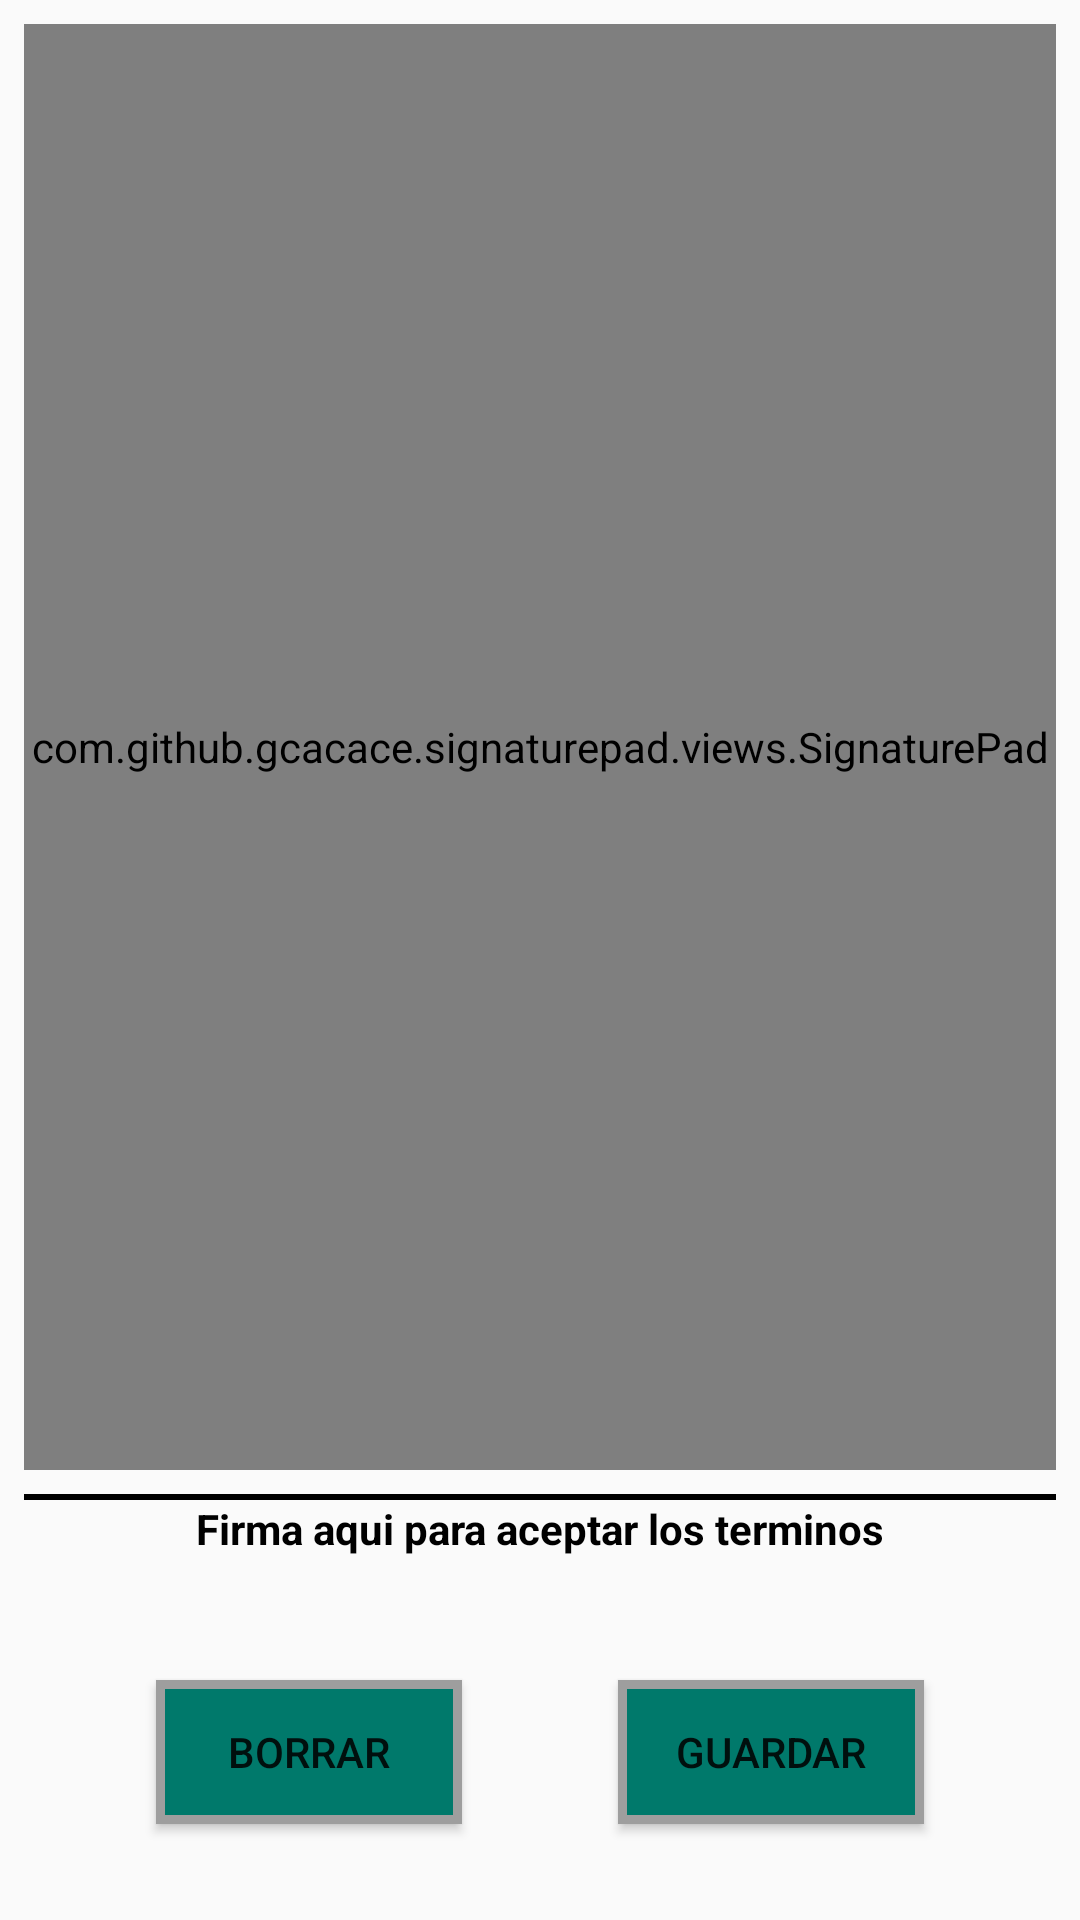

Reconstruct the res/layout file that produces this screen, plus the resources it refers to.
<!-- AndroidManifest.xml: application theme AppTheme -->
<!-- res/layout/content_signature.xml -->
<?xml version="1.0" encoding="utf-8"?>
<android.support.constraint.ConstraintLayout xmlns:android="http://schemas.android.com/apk/res/android"
    xmlns:app="http://schemas.android.com/apk/res-auto"
    xmlns:tools="http://schemas.android.com/tools"
    android:layout_width="match_parent"
    android:layout_height="match_parent"
    tools:layout_editor_absoluteY="25dp">


    <Button
        android:id="@+id/btn_clear"
        android:layout_width="0dp"
        android:layout_height="wrap_content"
        android:layout_marginEnd="52dp"
        android:layout_marginStart="52dp"
        android:background="@drawable/shape_btn_custom"
        android:text="Borrar"
        app:layout_constraintBaseline_toBaselineOf="@+id/btn_save_signature"
        app:layout_constraintEnd_toStartOf="@+id/btn_save_signature"
        app:layout_constraintStart_toStartOf="parent" />

    <Button
        android:id="@+id/btn_save_signature"
        android:layout_width="0dp"
        android:layout_height="wrap_content"
        android:layout_marginBottom="32dp"
        android:layout_marginEnd="52dp"
        android:layout_marginRight="52dp"
        android:layout_marginTop="8dp"
        android:background="@drawable/shape_btn_custom"
        android:text="Guardar"
        app:layout_constraintBottom_toBottomOf="parent"
        app:layout_constraintEnd_toEndOf="parent"
        app:layout_constraintStart_toEndOf="@+id/btn_clear"
        app:layout_constraintTop_toTopOf="parent"
        app:layout_constraintVertical_bias="1.0" />


    <com.github.gcacace.signaturepad.views.SignaturePad
        android:id="@+id/view_signature"
        android:layout_width="match_parent"
        android:layout_height="match_parent"
        android:layout_marginBottom="150dp"
        android:layout_marginEnd="8dp"
        android:layout_marginStart="8dp"
        android:layout_marginTop="8dp"
        app:layout_constraintBottom_toBottomOf="parent"
        app:layout_constraintEnd_toEndOf="parent"
        app:layout_constraintHorizontal_bias="0.0"
        app:layout_constraintStart_toStartOf="parent"
        app:layout_constraintTop_toTopOf="parent"
        app:layout_constraintVertical_bias="0.015"
        app:penColor="@android:color/black" />

    <View
        android:id="@+id/view"
        android:layout_width="match_parent"
        android:layout_height="2dp"
        android:layout_marginBottom="8dp"
        android:layout_marginEnd="8dp"
        android:layout_marginStart="8dp"
        android:layout_marginTop="8dp"
        android:background="@android:color/black"
        app:layout_constraintBottom_toBottomOf="parent"
        app:layout_constraintEnd_toEndOf="parent"
        app:layout_constraintStart_toStartOf="parent"
        app:layout_constraintTop_toBottomOf="@+id/view_signature"
        app:layout_constraintVertical_bias="0.0" />

    <TextView
        android:id="@+id/textView"
        android:layout_width="wrap_content"
        android:layout_height="wrap_content"
        android:layout_centerInParent="true"
        android:layout_marginBottom="8dp"
        android:layout_marginEnd="8dp"
        android:layout_marginStart="8dp"
        android:enabled="false"
        android:text="Firma aqui para aceptar los terminos"
        android:textColor="@android:color/black"
        android:textStyle="bold"
        app:layout_constraintBottom_toBottomOf="parent"
        app:layout_constraintEnd_toEndOf="parent"
        app:layout_constraintStart_toStartOf="parent"
        app:layout_constraintTop_toBottomOf="@+id/view"
        app:layout_constraintVertical_bias="0.0" />


</android.support.constraint.ConstraintLayout>
<!-- resources referenced by this layout -->
<resources>
  <!-- drawable shape_btn_custom (drawable) -->
  <?xml version="1.0" encoding="utf-8"?>
  <shape xmlns:android="http://schemas.android.com/apk/res/android">
      <solid android:color="@color/colorPrimaryDark" />
      <stroke
          android:width="3dp"
          android:color="@color/colorAccent" />
      <padding
          android:bottom="0dp"
          android:left="0dp"
          android:right="0dp"
          android:top="0dp" />
  </shape>
  <style name="AppTheme" parent="Theme.AppCompat.Light.NoActionBar">
          
          <item name="colorPrimary">@color/colorPrimary</item>
          <item name="colorPrimaryDark">@color/colorPrimaryDark</item>
          <item name="colorAccent">@color/colorAccent</item>
          <item name="colorControlNormal">@android:color/white</item>
      </style>
  <color name="colorPrimaryDark">#00796b</color>
  <color name="colorAccent">#9e9e9e</color>
  <color name="colorPrimary">#009688</color>
</resources>
